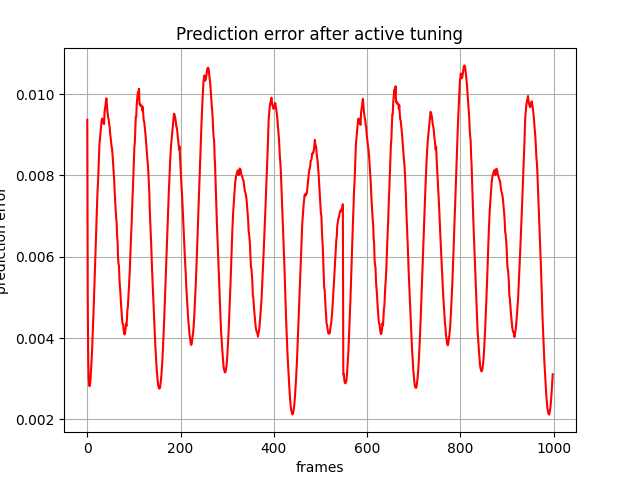

The data file committed next to this chart (first rows):
, 0
0, 0.009367
1, 0.005006
2, 0.003471
3, 0.002999
4, 0.002843
5, 0.002813
6, 0.002863
7, 0.003002
8, 0.003198
9, 0.0034
10, 0.003603
11, 0.003901
12, 0.004163
13, 0.004482
14, 0.00483
15, 0.005179
16, 0.005512
17, 0.00592
18, 0.006264
19, 0.006652
20, 0.006968
21, 0.007259
22, 0.007632
23, 0.007803
24, 0.00814
25, 0.008413
26, 0.008744
27, 0.008864
28, 0.008969
29, 0.009127
30, 0.009255
31, 0.009367
32, 0.009398
33, 0.009322
34, 0.009346
35, 0.009288
36, 0.009262
37, 0.009552
38, 0.009653
39, 0.009721
40, 0.009824
41, 0.009894
42, 0.009761
43, 0.009589
44, 0.009506
45, 0.009412
46, 0.009369
47, 0.009247
48, 0.009205
49, 0.00903
50, 0.008939
51, 0.00882
52, 0.008724
53, 0.008654
54, 0.008541
55, 0.008369
56, 0.00819
57, 0.007988
58, 0.007827
59, 0.007544
... 939 more rows
